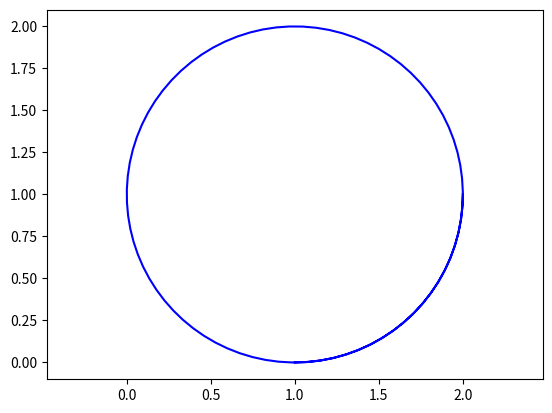

Here is the Python script that generated this plot:
import matplotlib.pyplot as plt
import numpy as np
import sys
sys.path.append('C:/Userslbylzk/Documents/BaiduSyncdisk/Flowers')

""""""
# 从point1到point2的圆弧
""""""


def arc(center, point1, point2, color='b'):
    # 计算端点到圆心的向量
    vector1 = np.array(point1) - np.array(center)
    vector2 = np.array(point2) - np.array(center)

    # 计算向量的模长
    r1 = np.linalg.norm(vector1)
    r2 = np.linalg.norm(vector2)

    # 计算向量之间的夹角
    theta1 = np.arctan2(vector1[1], vector1[0])
    theta2 = np.arctan2(vector2[1], vector2[0])

    # 确保 theta2 > theta1
    if theta2 > theta1:
        theta2 += 2 * np.pi

    # 计算圆弧上的点
    t = np.linspace(theta1, theta2, 100)
    x = center[0] + r1 * np.cos(t)
    y = center[1] + r1 * np.sin(t)

    # X,Y轴等长
    plt.axis('equal')
    # 绘制圆弧
    plt.plot(x, y, color)


# 示例
# arc((1, 1), (2, 1), (1, 0), 'r')
arc((1, 1), (1, 0), (2, 1))
# plt.axis('equal')
# plt.show()
